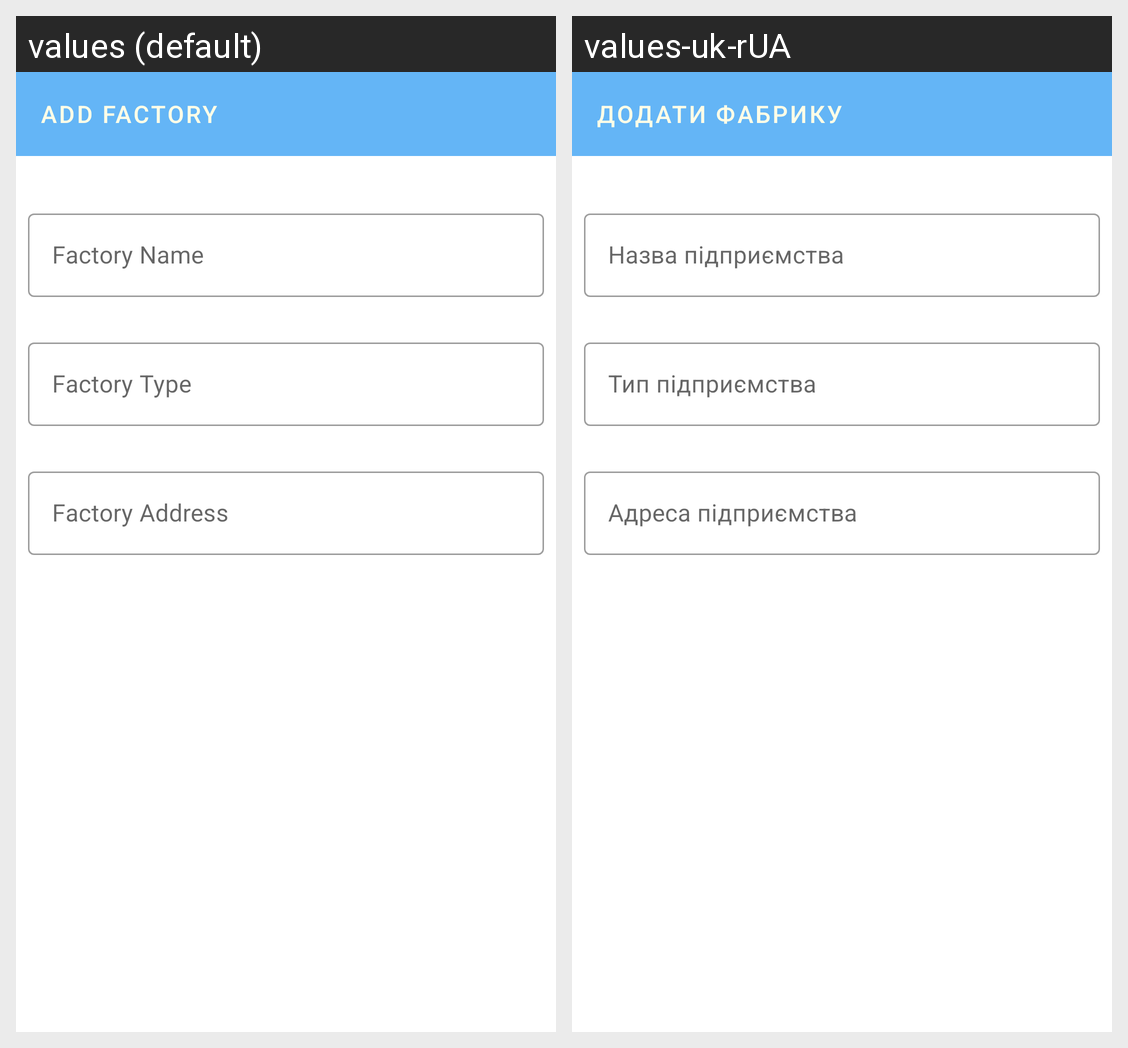

For this localized Android screen grid, give each drawn string resource with its value in every locale shown.
Android screen res/layout/dialog_add_factory.xml rendered under 2 locales, left to right: values (default), values-uk-rUA. Device: Nexus 5 (rendered at 1080×1920; each locale shown at half size, 540×960, under a caption strip naming it); theme Theme.Cam4Quality.
Strings drawn on this screen, with the default value and each locale's value (text and hints the layout hard-codes, and strings that could not be matched under every locale, appear in the picture but are not listed):

add_factory
  values: Add Factory
  values-uk-rUA: Додати фабрику

factory_name
  values: Factory Name
  values-uk-rUA: Назва підприємства

factory_type
  values: Factory Type
  values-uk-rUA: Тип підприємства

factory_address
  values: Factory Address
  values-uk-rUA: Адреса підприємства
